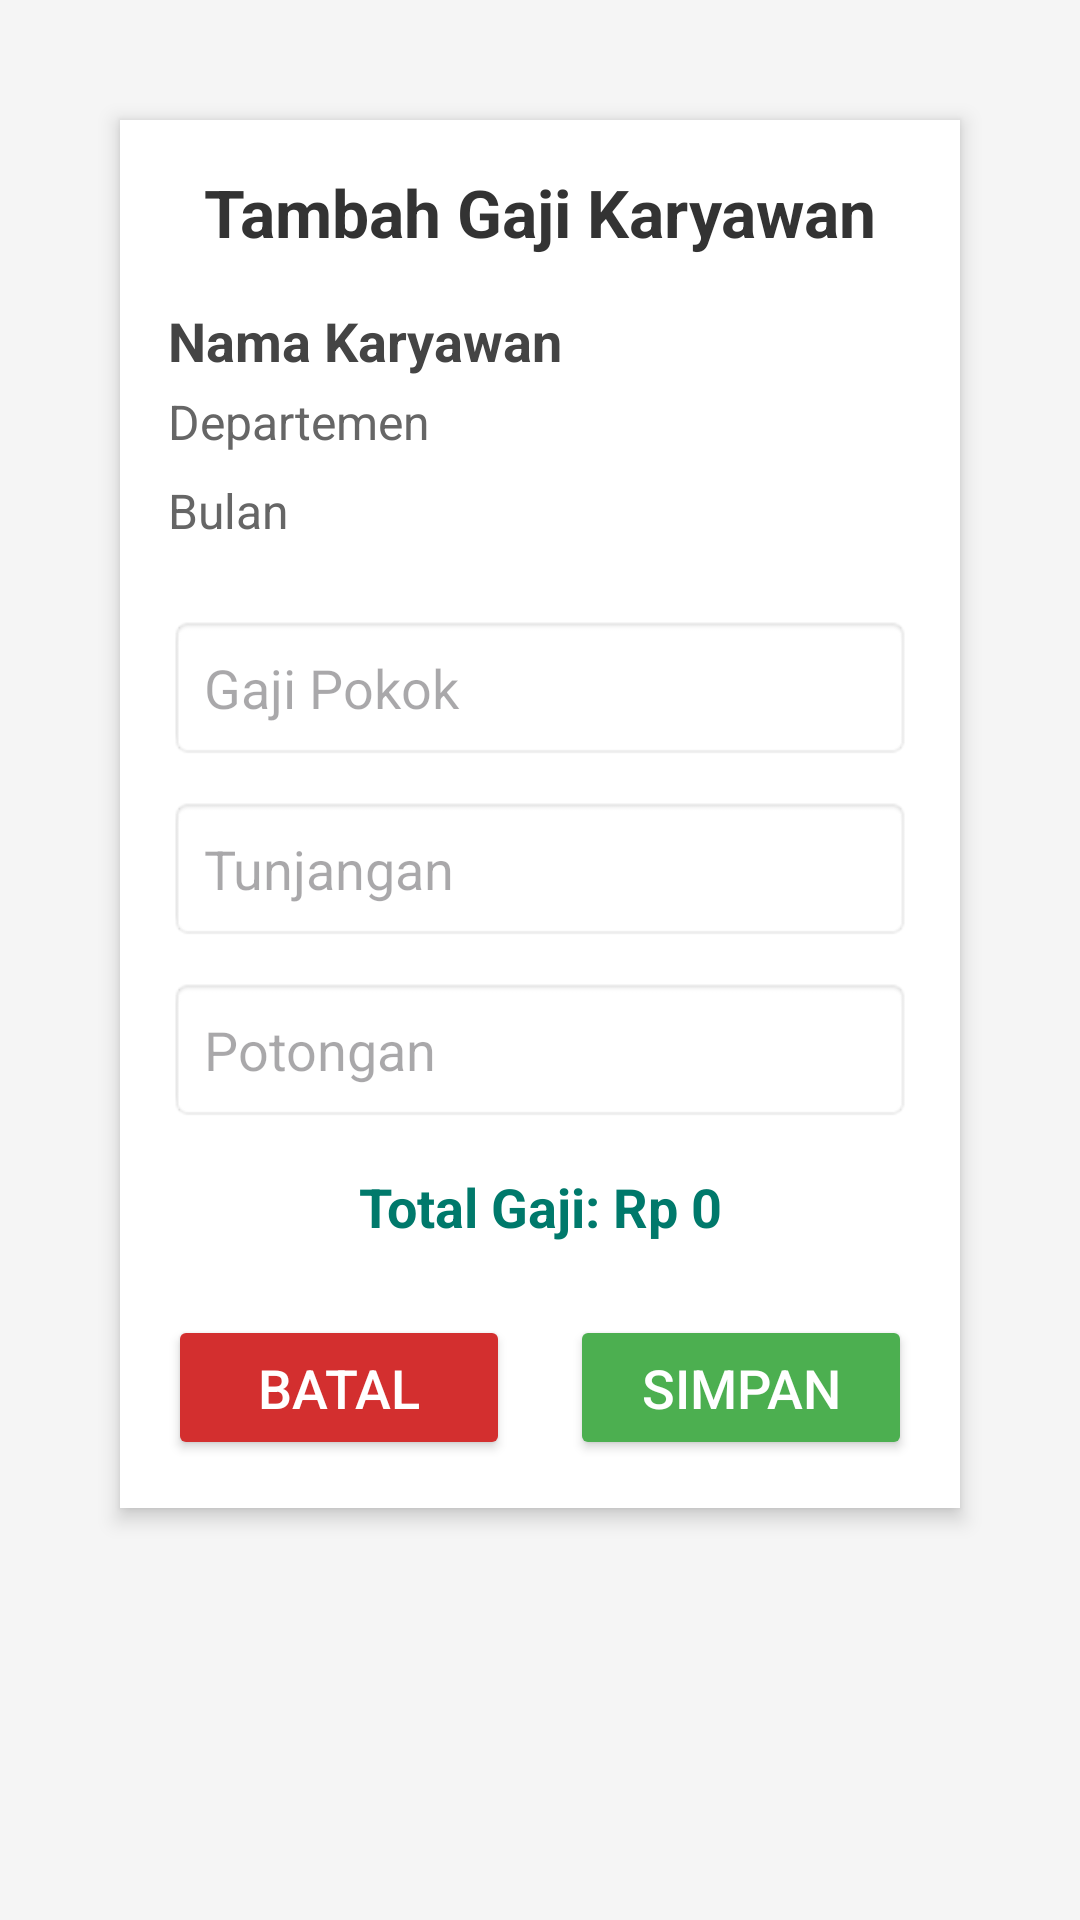

Layout XML and referenced resources for this Android screen:
<!-- AndroidManifest.xml: application theme Theme.UasPenggajianKaryawan -->
<!-- res/layout/activity_tambah_gaji.xml -->
<?xml version="1.0" encoding="utf-8"?>
<ScrollView xmlns:android="http://schemas.android.com/apk/res/android"
    android:layout_width="match_parent"
    android:layout_height="match_parent"
    android:padding="24dp"
    android:background="#F5F5F5">

    <LinearLayout
        android:layout_width="match_parent"
        android:layout_height="wrap_content"
        android:orientation="vertical"
        android:padding="16dp"
        android:background="@android:color/white"
        android:elevation="4dp"
        android:layout_margin="16dp"
        android:paddingBottom="32dp">

        
        <TextView
            android:layout_width="match_parent"
            android:layout_height="wrap_content"
            android:text="Tambah Gaji Karyawan"
            android:textSize="22sp"
            android:textStyle="bold"
            android:textColor="#333333"
            android:gravity="center"
            android:paddingBottom="16dp"/>

        
        <TextView
            android:id="@+id/textViewName"
            android:layout_width="match_parent"
            android:layout_height="wrap_content"
            android:text="Nama Karyawan"
            android:textSize="18sp"
            android:textStyle="bold"
            android:textColor="#444444"
            android:paddingBottom="4dp"/>

        
        <TextView
            android:id="@+id/textViewDepartment"
            android:layout_width="match_parent"
            android:layout_height="wrap_content"
            android:text="Departemen"
            android:textSize="16sp"
            android:textColor="#666666"
            android:paddingBottom="8dp"/>

        
        <TextView
            android:id="@+id/textViewBulan"
            android:layout_width="match_parent"
            android:layout_height="wrap_content"
            android:text="Bulan"
            android:textSize="16sp"
            android:textColor="#666666"
            android:paddingBottom="16dp"/>

        
        <EditText
            android:id="@+id/editTextGajiPokok"
            android:layout_width="match_parent"
            android:layout_height="wrap_content"
            android:enabled="false"
            android:hint="Gaji Pokok"
            android:inputType="number"
            android:background="@android:drawable/editbox_background"
            android:padding="12dp"
            android:layout_marginTop="8dp"/>

        
        <EditText
            android:id="@+id/editTextTunjangan"
            android:layout_width="match_parent"
            android:layout_height="wrap_content"
            android:hint="Tunjangan"
            android:inputType="number"
            android:background="@android:drawable/editbox_background"
            android:padding="12dp"
            android:layout_marginTop="12dp"/>

        
        <EditText
            android:id="@+id/editTextPotongan"
            android:layout_width="match_parent"
            android:layout_height="wrap_content"
            android:hint="Potongan"
            android:inputType="number"
            android:background="@android:drawable/editbox_background"
            android:padding="12dp"
            android:layout_marginTop="12dp"/>

        <TextView
            android:id="@+id/textViewTotalGaji"
            android:layout_width="match_parent"
            android:layout_height="wrap_content"
            android:text="Total Gaji: Rp 0"
            android:textSize="18sp"
            android:textStyle="bold"
            android:textColor="#00796B"
            android:gravity="center"
            android:paddingTop="16dp"/>

        
        <LinearLayout
            android:layout_width="match_parent"
            android:layout_height="wrap_content"
            android:orientation="horizontal"
            android:layout_marginTop="24dp"
            android:weightSum="2">

            
            <Button
                android:id="@+id/buttonCancel"
                android:layout_width="0dp"
                android:layout_height="wrap_content"
                android:layout_marginEnd="10dp"
                android:layout_weight="1"
                android:backgroundTint="#D32F2F"
                android:padding="12dp"
                android:text="Batal"
                android:textColor="@android:color/white"
                android:textSize="18sp" />

            
            <Button
                android:id="@+id/buttonSimpanGaji"
                android:layout_width="0dp"
                android:layout_height="wrap_content"
                android:layout_marginStart="10dp"
                android:layout_weight="1"
                android:backgroundTint="#4CAF50"
                android:padding="12dp"
                android:text="Simpan"
                android:textColor="@android:color/white"
                android:textSize="18sp" />
        </LinearLayout>

    </LinearLayout>
</ScrollView>
<!-- resources referenced by this layout -->
<resources>
  <style name="Theme.UasPenggajianKaryawan" parent="Base.Theme.UasPenggajianKaryawan" />
  <style name="Base.Theme.UasPenggajianKaryawan" parent="Theme.Material3.DayNight.NoActionBar">
          
          
      </style>
</resources>
